Image classification data set "Segmented" (agb2k/Multi-View-Oil-Palm-Seed-Classification-Correspondence on GitHub). Class labels (2): bad seed, good seed.

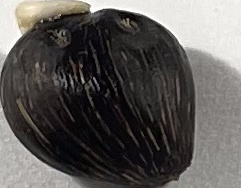
Label: good seed

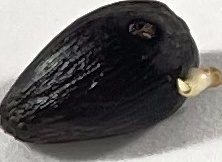
Label: bad seed

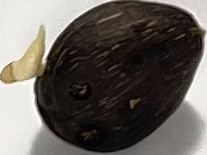
Label: bad seed

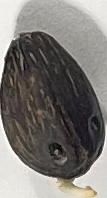
Label: good seed

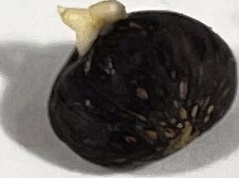
Label: bad seed

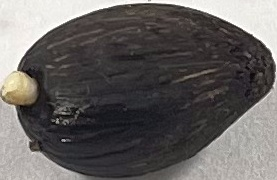
Label: good seed
